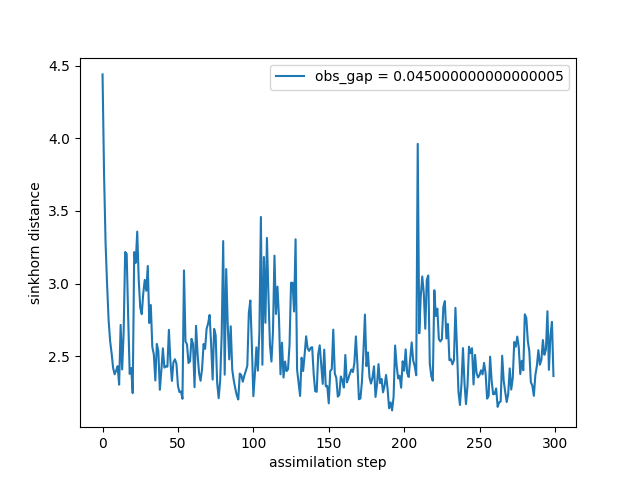

The data file committed next to this chart (first rows):
time, sinkhorn_div
0, 4.44
1, 3.755
2, 3.281
3, 2.998
4, 2.752
5, 2.606
6, 2.521
7, 2.419
8, 2.376
9, 2.4
10, 2.431
11, 2.304
12, 2.715
13, 2.409
14, 2.669
15, 3.218
16, 3.205
17, 2.768
18, 2.378
19, 2.418
20, 2.246
21, 3.217
22, 3.142
23, 3.358
24, 3.024
25, 2.835
26, 2.789
27, 2.933
28, 3.025
29, 2.95
30, 3.121
31, 2.729
32, 2.853
33, 2.564
34, 2.513
35, 2.333
36, 2.584
37, 2.534
38, 2.269
39, 2.402
40, 2.554
41, 2.422
42, 2.43
43, 2.427
44, 2.682
45, 2.465
46, 2.33
47, 2.458
48, 2.479
49, 2.448
50, 2.296
51, 2.252
52, 2.258
53, 2.207
54, 3.091
55, 2.603
56, 2.58
57, 2.453
58, 2.466
59, 2.62
... 240 more rows
